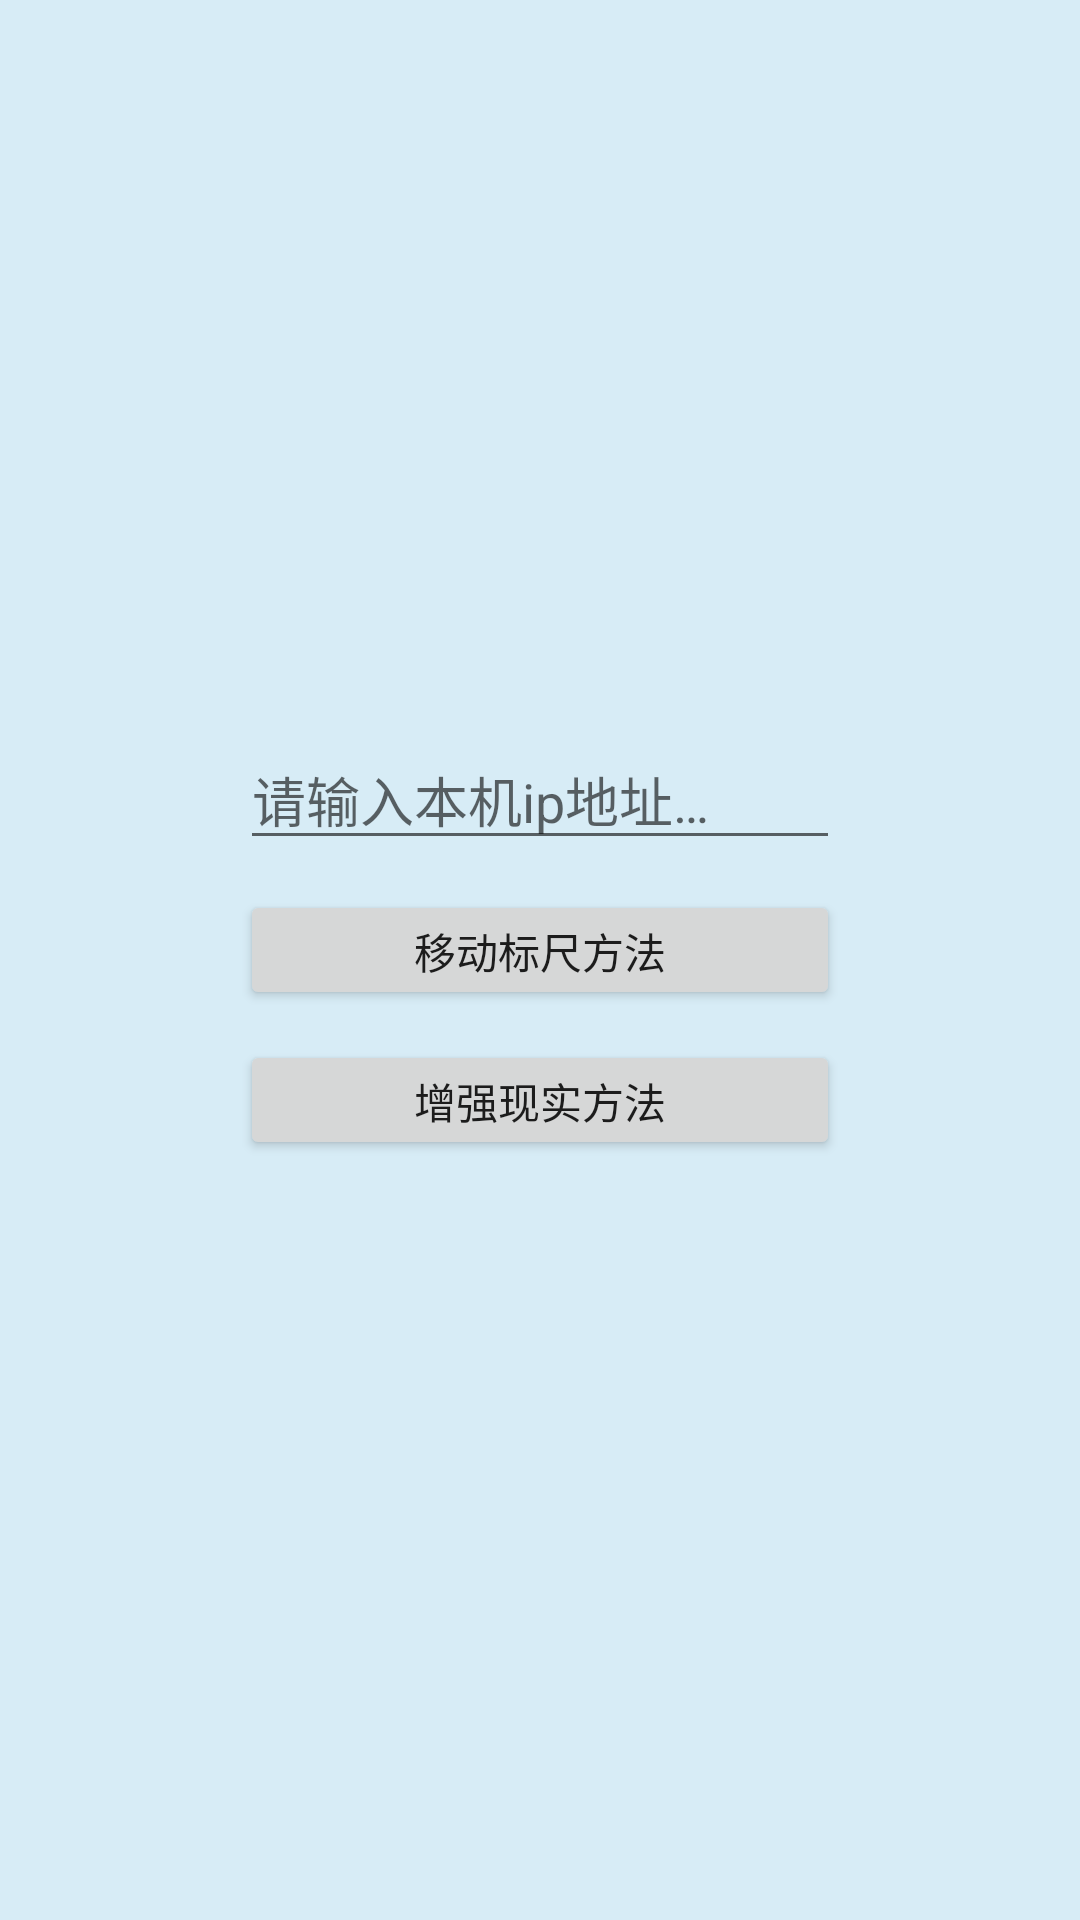

The Android layout XML behind this screen, and the referenced resources:
<!-- AndroidManifest.xml: application theme Theme.Photo2 -->
<!-- res/layout/activity_main2.xml -->
<?xml version="1.0" encoding="utf-8"?>
<LinearLayout xmlns:android="http://schemas.android.com/apk/res/android"
    xmlns:app="http://schemas.android.com/apk/res-auto"
    xmlns:tools="http://schemas.android.com/tools"
    android:orientation="vertical"
    android:layout_width="match_parent"
    android:layout_height="match_parent"
    android:background="#507FC3E1"
    android:gravity="center"
    tools:context=".MainActivity2">

    <EditText

        android:id="@+id/edit_text"
        android:layout_width="200dp"
        android:layout_height="wrap_content"
        android:layout_marginBottom="10dp"
        android:hint="请输入本机ip地址…"
        android:maxLength="40" />

    <Button
        android:id="@+id/btn_biaochi"
        android:layout_width="200dp"
        android:layout_height="40dp"
        android:layout_marginBottom="10dp"
        android:text="移动标尺方法" />

    <Button
        android:id="@+id/btn_arcore"
        android:layout_width="200dp"
        android:layout_height="40dp"
        android:layout_marginBottom="10dp"
        android:text="增强现实方法" />


</LinearLayout>
<!-- resources referenced by this layout -->
<resources>
  <style name="Theme.Photo2" parent="Theme.MaterialComponents.DayNight.DarkActionBar">
          
          <item name="colorPrimary">@color/purple_500</item>
          <item name="colorPrimaryVariant">@color/purple_700</item>
          <item name="colorOnPrimary">@color/white</item>
          
          <item name="colorSecondary">@color/teal_200</item>
          <item name="colorSecondaryVariant">@color/teal_700</item>
          <item name="colorOnSecondary">@color/black</item>
          
          <item name="android:statusBarColor">?attr/colorPrimaryVariant</item>
          
      </style>
  <color name="purple_500">#7FC3E1</color>
  <color name="purple_700">#7FC3E1</color>
  <color name="white">#FFFFFFFF</color>
  <color name="teal_200">#7FC3E1</color>
  <color name="teal_700">#7FC3E1</color>
  <color name="black">#FF000000</color>
</resources>
